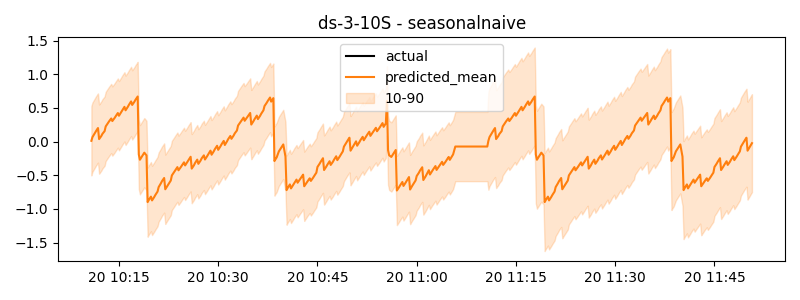

The table this chart was drawn from, first rows:
timestamp, actual, predicted
2024-11-20 10:10:50, 0.103, 0.01149
2024-11-20 10:11:00, 0.1617, 0.06668
2024-11-20 10:11:10, 0.1862, 0.09456
2024-11-20 10:11:20, 0.2107, 0.1225
2024-11-20 10:11:30, 0.2464, 0.1523
2024-11-20 10:11:40, 0.2709, 0.1766
2024-11-20 10:11:50, 0.2954, 0.201
2024-11-20 10:12:00, 0.247, 0.03687
2024-11-20 10:12:10, 0.2696, 0.05959
2024-11-20 10:12:20, 0.2921, 0.08232
2024-11-20 10:12:30, 0.322, 0.1139
2024-11-20 10:12:40, 0.3423, 0.1344
2024-11-20 10:12:50, 0.3627, 0.1549
2024-11-20 10:13:00, 0.3163, 0.2249
2024-11-20 10:13:10, 0.341, 0.2496
2024-11-20 10:13:20, 0.3656, 0.2744
2024-11-20 10:13:30, 0.3881, 0.2989
2024-11-20 10:13:40, 0.4106, 0.3209
2024-11-20 10:13:50, 0.4332, 0.3429
2024-11-20 10:14:00, 0.2703, 0.3048
2024-11-20 10:14:10, 0.2938, 0.3271
2024-11-20 10:14:20, 0.3172, 0.3494
2024-11-20 10:14:30, 0.3438, 0.3754
2024-11-20 10:14:40, 0.3681, 0.3996
2024-11-20 10:14:50, 0.3925, 0.4238
2024-11-20 10:15:00, 0.347, 0.3836
2024-11-20 10:15:10, 0.372, 0.4106
2024-11-20 10:15:20, 0.3969, 0.4376
2024-11-20 10:15:30, 0.4267, 0.4666
2024-11-20 10:15:40, 0.4518, 0.4912
2024-11-20 10:15:50, 0.4769, 0.5158
2024-11-20 10:16:00, 0.4303, 0.4645
2024-11-20 10:16:10, 0.4552, 0.4897
2024-11-20 10:16:20, 0.4801, 0.515
2024-11-20 10:16:30, -0.1113, 0.5445
2024-11-20 10:16:40, -0.08443, 0.5704
2024-11-20 10:16:50, -0.06023, 0.5964
2024-11-20 10:17:00, -0.8969, 0.5442
2024-11-20 10:17:10, -0.9915, 0.5676
2024-11-20 10:17:20, -0.9662, 0.5911
2024-11-20 10:17:30, -0.9364, 0.6209
2024-11-20 10:17:40, -0.9112, 0.6453
2024-11-20 10:17:50, -0.886, 0.6696
2024-11-20 10:18:00, -0.9326, -0.1907
2024-11-20 10:18:10, -0.9071, -0.2701
2024-11-20 10:18:20, -0.8815, -0.2435
2024-11-20 10:18:30, -0.8514, -0.2172
2024-11-20 10:18:40, -0.8262, -0.191
2024-11-20 10:18:50, -0.801, -0.165
2024-11-20 10:19:00, -0.8556, -0.1855
2024-11-20 10:19:10, -0.8277, -0.206
2024-11-20 10:19:20, -0.7998, -0.8995
2024-11-20 10:19:30, -0.7706, -0.8697
2024-11-20 10:19:40, -0.7455, -0.8439
2024-11-20 10:19:50, -0.7204, -0.8181
2024-11-20 10:20:00, -0.6561, -0.8745
2024-11-20 10:20:10, -0.63, -0.8489
2024-11-20 10:20:20, -0.6038, -0.8234
2024-11-20 10:20:30, -0.5743, -0.7939
2024-11-20 10:20:40, -0.5489, -0.7684
... 540 more rows
